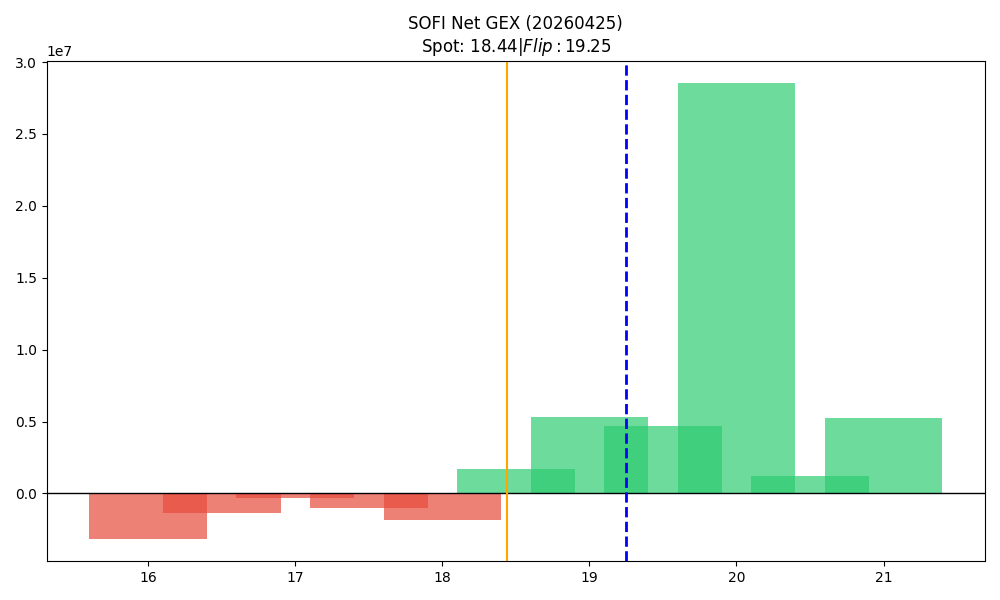

Data behind this chart, as committed beside it:
strike, call_gex, put_gex, call_dex, put_dex, net_greek_delta, net_gex
16.0, 2086891, 5219204, 21066056, -11744795, 0.105, -3132313
16.5, 186003, 1560083, 1498012, -3410601, -0.1094, -1374081
17.0, 5929680, 6269544, 35836899, -15947322, 0.1892, -339863
17.5, 626650, 1614756, 3077969, -4337544, -0.07279, -988105
18.0, 6447043, 8274087, 28447637, -25752438, 0.0243, -1827043
18.5, 3617966, 1919067, 11627001, -6977266, 0.1246, 1698899
19.0, 13306898, 7965345, 42983907, -34659419, 0.05196, 5341552
19.5, 5397029, 722587, 13404035, -3610625, 0.2286, 4674442
20.0, 31952683, 3433240, 92987612, -19286191, 0.2458, 28519443
20.5, 1314594, 100570, 2824180, -646166, 0.1809, 1214023
21.0, 6277612, 1027191, 14244300, -7775768, 0.08929, 5250421
